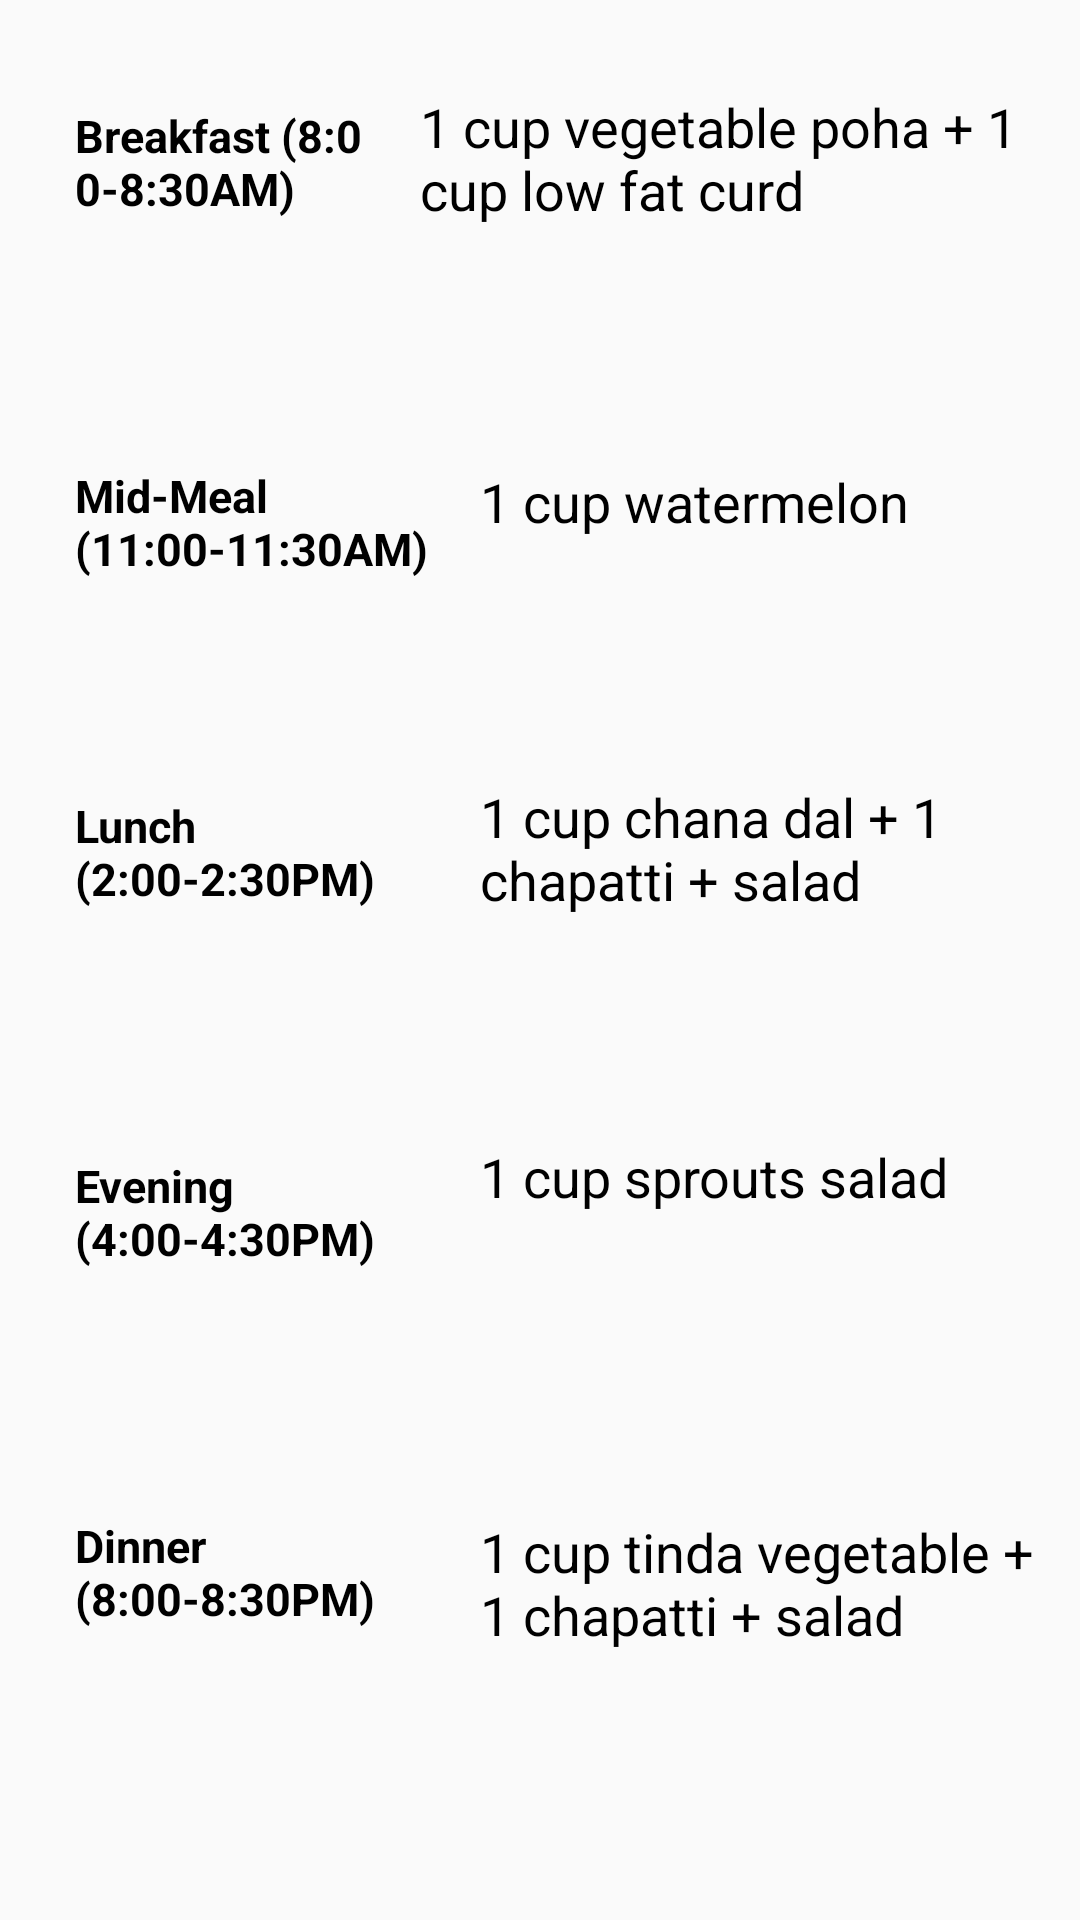

Write the Android layout XML for this screen, with the resource values it uses.
<!-- AndroidManifest.xml: application theme AppTheme -->
<!-- res/layout/activity_fridiet_ow.xml -->
<?xml version="1.0" encoding="utf-8"?>
<ScrollView xmlns:android="http://schemas.android.com/apk/res/android"
    xmlns:app="http://schemas.android.com/apk/res-auto"
    xmlns:tools="http://schemas.android.com/tools"
    android:layout_width="match_parent"
    android:layout_height="match_parent"
    tools:context=".diet.FriDietOW">

    <LinearLayout
        android:layout_width="match_parent"
        android:layout_height="match_parent"
        android:orientation="vertical">

        <RelativeLayout
            android:layout_width="match_parent"
            android:layout_height="match_parent"
            android:layout_marginTop="20dp"
            android:layout_marginHorizontal="10dp">
            <TextView
                android:id="@+id/breakfast"
                android:text="Breakfast (8:00-8:30AM)"
                android:textStyle="bold"
                android:layout_width="100dp"
                android:layout_height="70dp"
                android:layout_margin="15dp"
                android:textSize="15dp"
                android:textColor="#000000"/>

            <TextView
                android:id="@+id/breakdiet"
                android:layout_width="wrap_content"
                android:layout_height="wrap_content"
                android:text="1 cup vegetable poha + 1 cup low fat curd "
                android:layout_toRightOf="@+id/breakfast"
                android:layout_marginTop="10dp"
                android:textSize="18sp"
                android:textColor="#000000"/>
        </RelativeLayout>

        <RelativeLayout
            android:layout_width="match_parent"
            android:layout_height="match_parent"
            android:layout_marginTop="20dp"
            android:layout_marginHorizontal="10dp">
            <TextView
                android:id="@+id/midmeal"
                android:text="Mid-Meal
            (11:00-11:30AM)"
                android:textStyle="bold"
                android:layout_width="120dp"
                android:layout_height="70dp"
                android:layout_margin="15dp"
                android:textSize="15dp"
                android:textColor="#000000"/>

            <TextView
                android:id="@+id/middiet"
                android:layout_width="wrap_content"
                android:layout_height="wrap_content"
                android:text="1 cup watermelon"
                android:layout_toRightOf="@+id/midmeal"
                android:layout_marginTop="15dp"
                android:textSize="18sp"
                android:textColor="#000000"/>
        </RelativeLayout>

        <RelativeLayout
            android:layout_width="match_parent"
            android:layout_height="match_parent"
            android:layout_marginTop="10dp"
            android:layout_marginHorizontal="10dp">

            <TextView
                android:id="@+id/lunch"
                android:text="Lunch (2:00-2:30PM)"
                android:textStyle="bold"
                android:layout_width="120dp"
                android:layout_height="70dp"
                android:layout_margin="15dp"
                android:textSize="15dp"
                android:textColor="#000000"/>

            <TextView
                android:id="@+id/lunchdiet"
                android:layout_width="wrap_content"
                android:layout_height="wrap_content"
                android:text="1 cup chana dal + 1 chapatti + salad"
                android:layout_toRightOf="@+id/lunch"
                android:layout_marginTop="10dp"
                android:textSize="18sp"
                android:textColor="#000000"/>
        </RelativeLayout>

        <RelativeLayout
            android:layout_width="match_parent"
            android:layout_height="match_parent"
            android:layout_marginTop="20dp"
            android:layout_marginHorizontal="10dp">

            <TextView
                android:id="@+id/evening"
                android:text="Evening (4:00-4:30PM) "
                android:textStyle="bold"
                android:layout_width="120dp"
                android:layout_height="70dp"
                android:layout_margin="15dp"
                android:textSize="15dp"
                android:textColor="#000000"/>

            <TextView
                android:id="@+id/eveningdiet"
                android:layout_width="wrap_content"
                android:layout_height="wrap_content"
                android:text="1 cup sprouts salad "
                android:layout_toRightOf="@+id/evening"
                android:layout_marginTop="10dp"
                android:textSize="18sp"
                android:textColor="#000000"/>
        </RelativeLayout>

        <RelativeLayout
            android:layout_width="match_parent"
            android:layout_height="match_parent"
            android:layout_marginTop="20dp"
            android:layout_marginHorizontal="10dp">

            <TextView
                android:id="@+id/dinner"
                android:text="Dinner (8:00-8:30PM)"
                android:textStyle="bold"
                android:layout_width="120dp"
                android:layout_height="70dp"
                android:layout_margin="15dp"
                android:textSize="15dp"
                android:textColor="#000000"/>

            <TextView
                android:id="@+id/dinnerdiet"
                android:layout_width="wrap_content"
                android:layout_height="wrap_content"
                android:text="1 cup tinda vegetable + 1 chapatti + salad"
                android:layout_toRightOf="@+id/dinner"
                android:layout_marginTop="15dp"
                android:textSize="18sp"
                android:textColor="#000000"/>
        </RelativeLayout>
    </LinearLayout>

</ScrollView>
<!-- resources referenced by this layout -->
<resources>
  <style name="AppTheme" parent="Theme.AppCompat.Light.DarkActionBar">
          
          <item name="colorPrimary">@color/colorPrimary</item>
          <item name="colorPrimaryDark">@color/colorPrimaryDark</item>
          <item name="colorAccent">@color/colorAccent</item>
      </style>
  <color name="colorPrimary">#6200EE</color>
  <color name="colorPrimaryDark">#3700B3</color>
  <color name="colorAccent">#03DAC5</color>
</resources>
